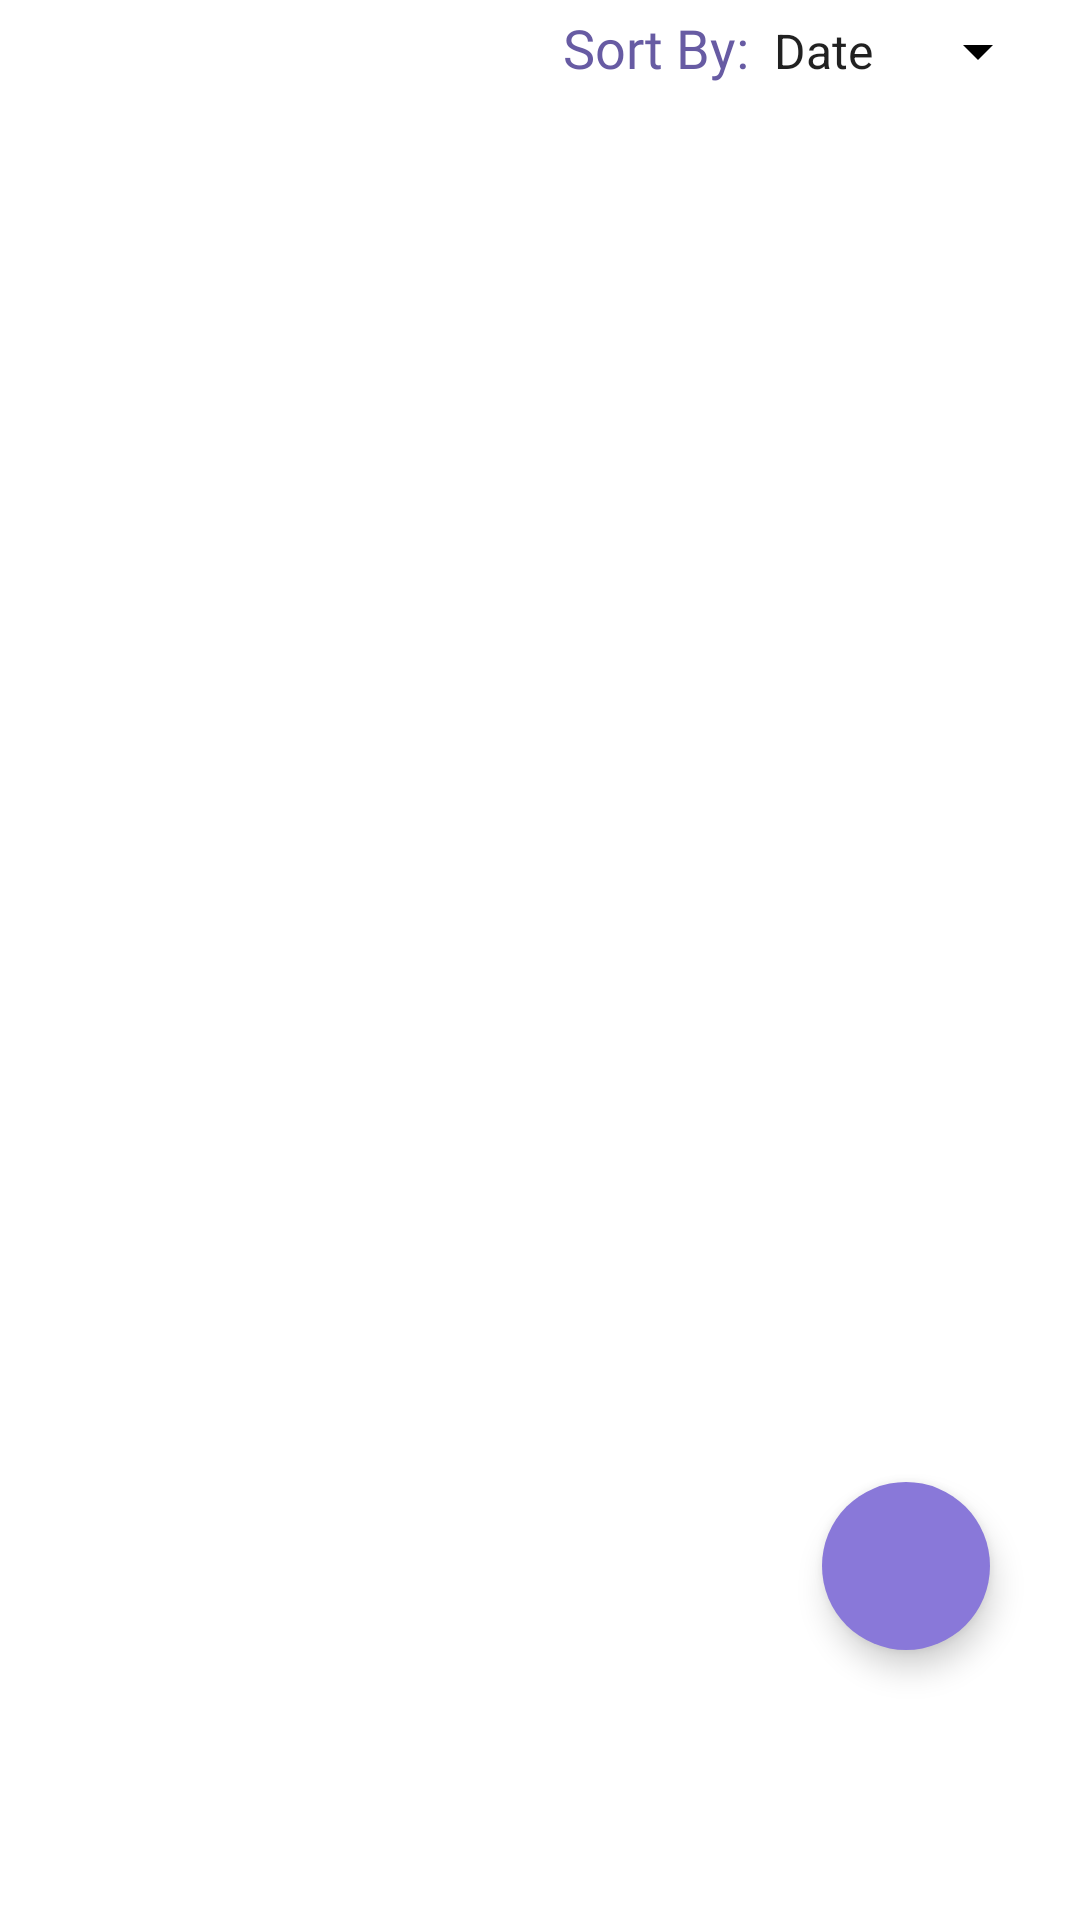

Reconstruct the res/layout file that produces this screen, plus the resources it refers to.
<!-- AndroidManifest.xml: application theme Theme.CalorieCrush -->
<!-- res/layout/fragment_run.xml -->
<?xml version="1.0" encoding="utf-8"?>
<FrameLayout xmlns:android="http://schemas.android.com/apk/res/android"
    xmlns:tools="http://schemas.android.com/tools"
    android:layout_width="match_parent"
    android:layout_height="match_parent"
    android:tag="run"
    xmlns:app="http://schemas.android.com/apk/res-auto"
    tools:context=".ui.fragments.RunFragment">

    <com.google.android.material.floatingactionbutton.FloatingActionButton
        android:id="@+id/addRunBtnFloating"
        android:layout_width="wrap_content"
        android:layout_height="wrap_content"
        android:layout_gravity="bottom|right"
        android:layout_marginRight="30dp"
        android:layout_marginBottom="90dp"
        app:borderWidth="0dp"
        app:srcCompat="@drawable/baseline_add_24"
        app:tint="@color/white" />

    <androidx.core.widget.NestedScrollView
        android:id="@+id/nestedScrollView"
        android:layout_width="match_parent"
        android:layout_height="match_parent"
        android:contentDescription="@string/NestedScroll"
        android:fillViewport="true"
        android:scrollbars="none">

    <LinearLayout
        android:layout_width="match_parent"
        android:layout_height="match_parent"
        android:orientation="vertical">
        <LinearLayout
            android:layout_width="wrap_content"
            android:layout_height="wrap_content"
            android:layout_gravity="center"
            android:elevation="20dp"
            android:visibility="gone"
            android:orientation="vertical">

            <com.airbnb.lottie.LottieAnimationView
                android:id="@+id/anim"
                android:layout_width="250dp"
                android:layout_height="250dp"
                app:lottie_autoPlay="true"
                app:lottie_loop="true"

                app:lottie_rawRes="@raw/run_anim" />

            <TextView
                android:id="@+id/tvEmpty"
                android:layout_width="match_parent"
                android:layout_height="wrap_content"
                android:layout_marginTop="20dp"
                android:includeFontPadding="false"
                android:text="No Activity!"
                android:textAlignment="center"
                android:textColor="@color/hintColor"
                android:textSize="25sp" />

        </LinearLayout>

        <LinearLayout
            android:layout_width="match_parent"
            android:layout_height="match_parent"
            android:orientation="vertical">


            <LinearLayout
                android:layout_width="wrap_content"
                android:layout_height="wrap_content"
                android:layout_gravity="end"
                android:layout_marginTop="5dp"
                android:layout_marginRight="10dp"
                android:orientation="horizontal">

                <com.google.android.material.textview.MaterialTextView
                    android:layout_width="wrap_content"
                    android:layout_height="wrap_content"
                    android:layout_gravity="center_vertical"
                    android:fontFamily="@font/poppins"
                    android:includeFontPadding="false"
                    android:text="@string/sortBy"
                    android:textColor="@color/bottomBarDark"
                    android:textSize="18sp" />

                <Spinner
                    android:id="@+id/spinFilter"
                    android:layout_width="100dp"
                    android:layout_height="wrap_content"
                    android:layout_gravity="center_vertical"
                    android:backgroundTint="@color/black"
                    android:entries="@array/spinSortedValue" />

                <ImageButton
                    android:id="@+id/btnDelete"
                    android:layout_width="wrap_content"
                    android:layout_height="wrap_content"
                    android:layout_marginRight="10dp"
                    android:background="@android:color/transparent"
                    android:src="@drawable/baseline_delete_24"
                    android:visibility="gone" />

            </LinearLayout>

            <androidx.recyclerview.widget.RecyclerView
                android:id="@+id/rvRuns"
                android:layout_width="match_parent"
                android:layout_height="match_parent"
                android:layout_gravity="center_horizontal"
                android:layout_marginBottom="80dp" />

        </LinearLayout>
    </LinearLayout>
    </androidx.core.widget.NestedScrollView>



</FrameLayout>
<!-- resources referenced by this layout -->
<resources>
  <string-array name="spinSortedValue">
          <item>Date</item>
          <item>Distance</item>
          <item>Running Time</item>
          <item>Average Speed</item>
          <item>Calories Burned</item>
      </string-array>
  <color name="black">#FF000000</color>
  <color name="bottomBarDark">#675BA3</color>
  <color name="hintColor">#414141</color>
  <color name="white">#FFFFFFFF</color>
  <!-- drawable baseline_delete_24 (drawable) -->
  <vector android:height="24dp" android:tint="#2A2A2A"
      android:viewportHeight="24" android:viewportWidth="24"
      android:width="24dp" xmlns:android="http://schemas.android.com/apk/res/android">
      <path android:fillColor="@android:color/white" android:pathData="M6,19c0,1.1 0.9,2 2,2h8c1.1,0 2,-0.9 2,-2V7H6v12zM19,4h-3.5l-1,-1h-5l-1,1H5v2h14V4z"/>
  </vector>
  <string name="NestedScroll">Nested ScrollView</string>
  <string name="sortBy">Sort By:</string>
  <style name="Theme.CalorieCrush" parent="Theme.MaterialComponents.DayNight.NoActionBar">
          
          <item name="colorPrimary">@color/bottomBarDark</item>
          <item name="colorPrimaryVariant">@color/black</item>
          <item name="colorOnPrimary">@color/white</item>
          
          <item name="colorSecondary">@color/mainLightPurple</item>
          <item name="colorSecondaryVariant">@color/mainLightPurple</item>
          <item name="colorOnSecondary">@color/black</item>
          
          <item name="android:statusBarColor">?attr/colorPrimaryVariant</item>
          <item name="materialThemeOverlay">@style/ThemeOverlay.MyApp.Chip.Choice</item>
          
      </style>
  <color name="mainLightPurple">#8978D9</color>
  <style name="ThemeOverlay.MyApp.Chip.Choice" parent="">
      <item name="elevationOverlayEnabled">false</item>
      </style>
</resources>
